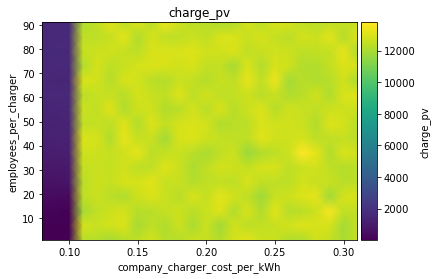

Source data for this figure (header and first rows):
employees_per_charger\company_charger_co…, 0.08, 0.09, 0.09999999999999999, 0.10999999999999999, 0.11999999999999998, 0.12999999999999998, 0.13999999999999996, 0.14999999999999997, 0.15999999999999998, 0.16999999999999996, 0.17999999999999994, 0.18999999999999995, 0.19999999999999996, 0.20999999999999996, 0.21999999999999992, 0.22999999999999993, 0.23999999999999994, 0.24999999999999994, 0.2599999999999999, 0.2699999999999999, 0.2799999999999999, 0.2899999999999999, 0.2999999999999999
1, 28.71, 37.38, 22.43, 12377, 12256, 11902, 12374, 12412, 12851, 12225, 12290, 12605, 12601, 12191, 12895, 13135, 12651, 12606, 12187, 12120, 12796, 12587, 12058
7, 41.66, 32.34, 37.88, 12833, 12661, 12829, 12982, 11971, 12466, 12121, 12744, 12057, 12683, 11847, 12785, 12434, 12533, 12626, 12814, 13103, 12961, 12876, 11941
13, 135.5, 149.9, 98.85, 11949, 12440, 12717, 12880, 12244, 12375, 12546, 12708, 12362, 12653, 13086, 12172, 12963, 12141, 13158, 12244, 12333, 12752, 13602, 12494
19, 415.2, 439.4, 385.1, 12479, 12661, 12351, 12146, 12732, 13017, 12701, 12281, 12923, 12546, 13240, 12762, 12476, 11800, 12613, 12720, 13063, 13217, 11834, 12917
25, 691.7, 684, 822.1, 12365, 12732, 12547, 12924, 12901, 13177, 12552, 12634, 12229, 12480, 12538, 12411, 12966, 12477, 12465, 12400, 12848, 12626, 12639, 12279
31, 987.7, 919.9, 961.8, 12572, 12599, 12593, 12764, 12430, 12450, 13102, 12695, 12080, 12467, 12817, 12713, 12569, 12897, 12930, 12406, 12681, 12819, 12447, 12270
37, 1150, 1145, 1258, 12719, 12706, 12591, 12766, 13230, 12392, 12554, 12694, 12343, 12043, 12484, 12741, 11735, 12193, 12422, 12726, 13779, 13200, 12178, 13012
43, 1239, 1346, 1279, 12999, 12867, 12188, 13264, 12568, 12601, 11945, 12934, 13080, 12753, 12549, 12485, 12386, 13184, 12782, 12723, 12893, 12422, 12487, 12565
49, 1325, 1280, 1415, 12475, 12564, 12395, 13114, 12173, 13049, 12528, 12866, 13017, 12831, 12206, 12344, 12398, 12994, 12763, 12811, 12676, 12188, 13056, 12914
55, 1418, 1486, 1559, 12687, 12539, 13120, 12198, 12732, 12797, 12175, 12346, 12850, 12360, 12933, 12285, 12697, 13069, 12290, 12797, 12606, 12460, 12744, 12756
61, 1570, 1530, 1531, 12431, 12558, 12633, 12306, 12880, 12606, 12466, 13033, 12400, 12802, 12466, 12527, 12720, 12372, 12621, 12141, 12343, 12766, 12118, 12982
67, 1563, 1492, 1489, 12921, 12832, 12257, 12931, 12818, 12359, 12261, 12701, 12539, 12250, 12634, 12486, 13272, 12468, 13355, 11918, 12281, 12124, 12310, 12782
73, 1625, 1535, 1543, 12182, 12902, 12393, 12647, 12918, 12980, 12956, 12769, 12954, 12513, 12512, 11970, 12976, 12214, 12943, 12745, 12199, 12204, 12509, 13076
79, 1593, 1683, 1614, 12584, 12743, 12774, 12545, 12431, 12935, 13006, 12955, 13084, 12785, 12773, 12979, 12491, 12634, 12802, 12736, 12434, 12506, 12573, 13286
85, 1622, 1623, 1683, 12459, 12398, 12640, 13175, 12157, 12874, 12480, 12454, 12690, 12482, 13021, 13019, 12599, 12897, 12586, 12376, 12895, 12653, 13137, 12257
91, 1627, 1580, 1588, 12151, 12504, 13093, 12386, 13025, 12330, 13357, 12706, 12354, 12373, 12041, 12132, 12884, 12418, 12908, 12889, 12429, 12343, 12444, 12516
